2-way image classification set "classify_yolo_data" from GitHub (tymfly7/Berth); label vocabulary: occupied, vacant.

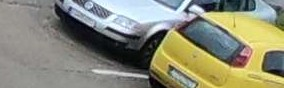
Label: occupied

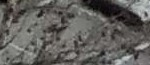
Label: vacant

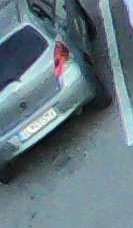
Label: occupied

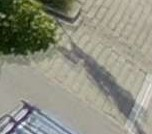
Label: vacant

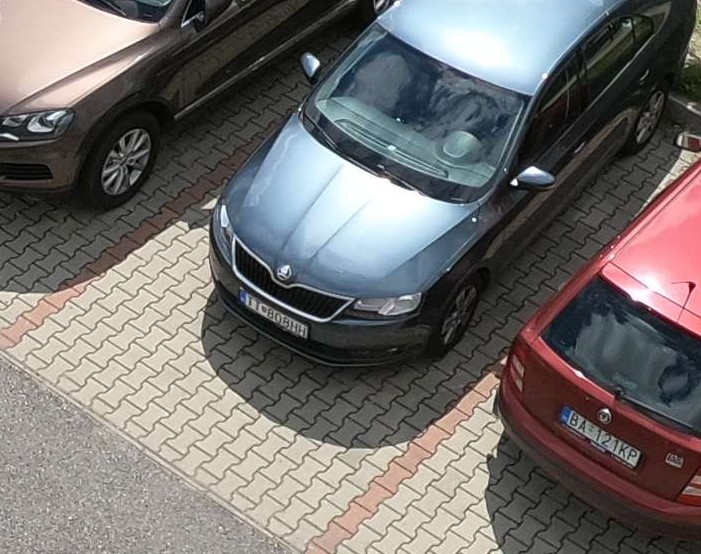
Label: occupied

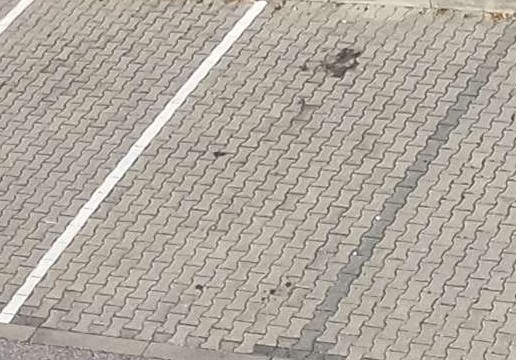
Label: vacant
